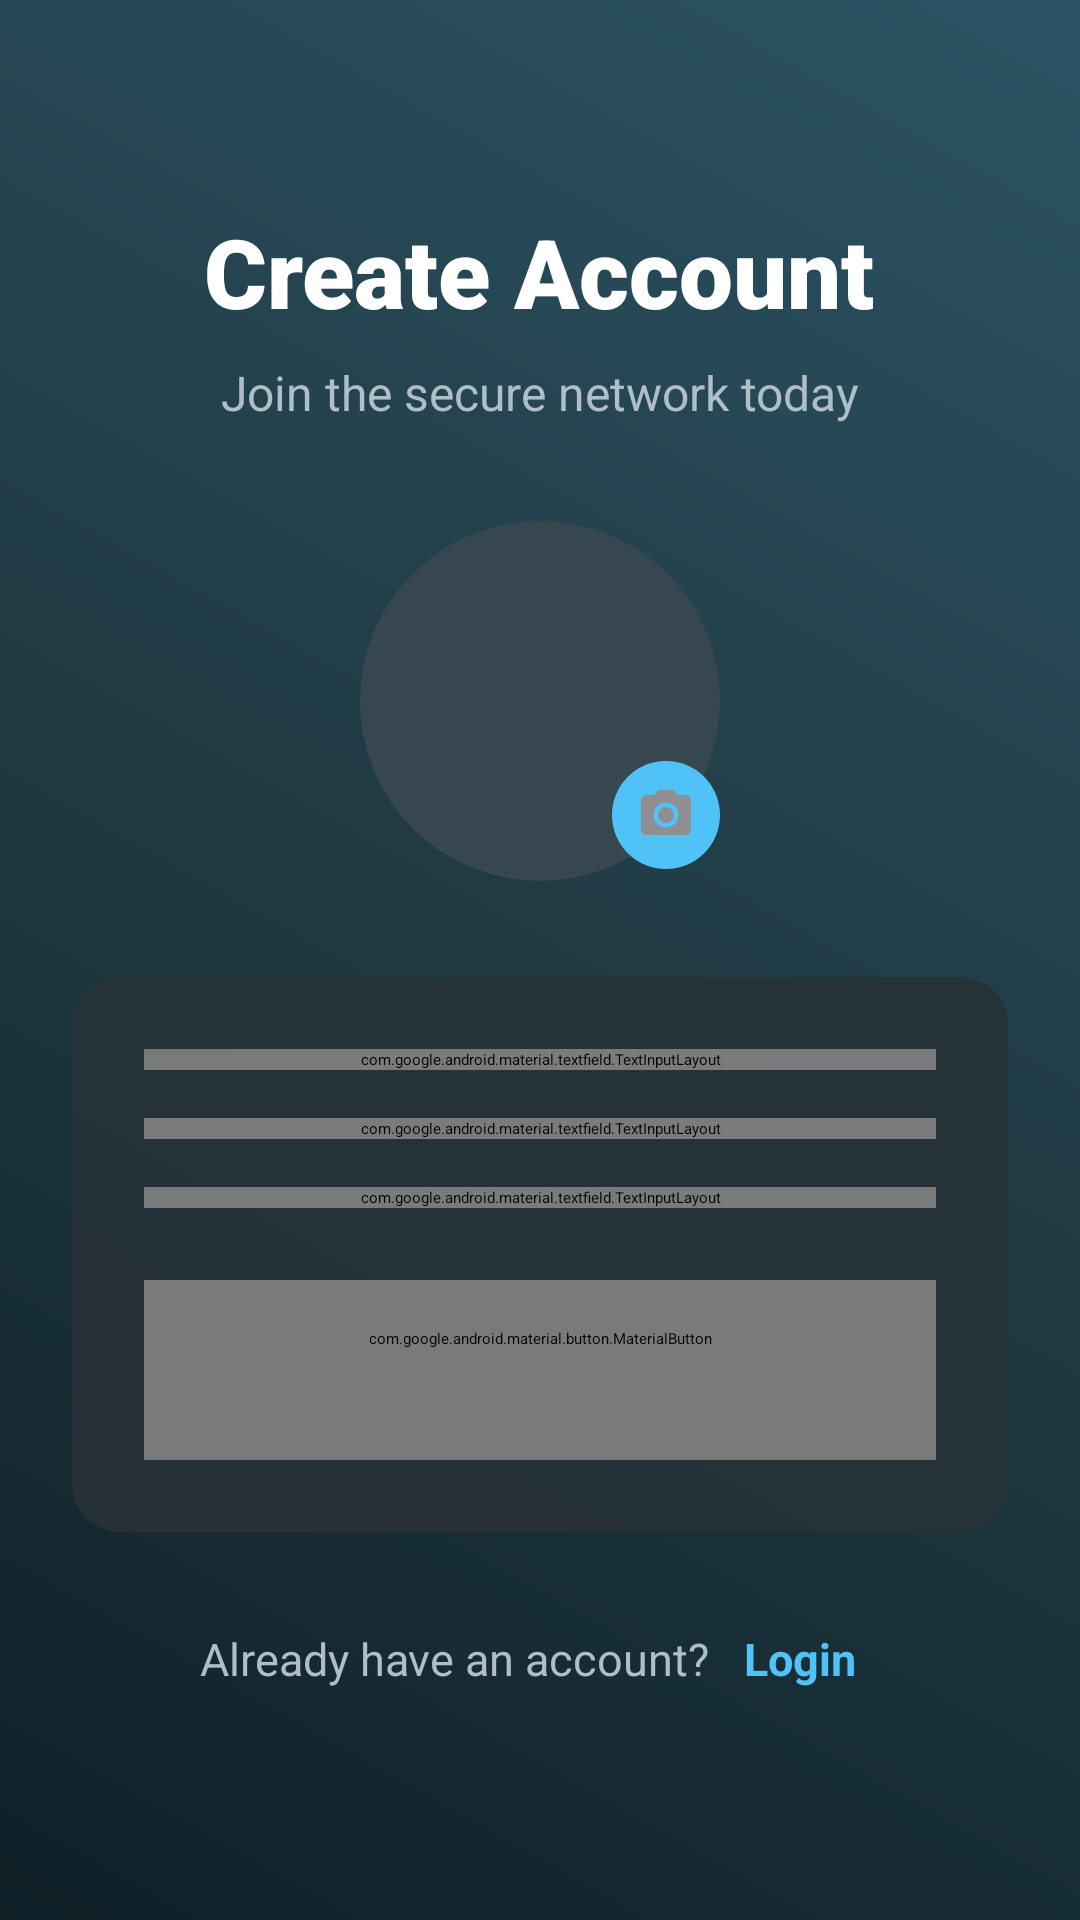

Produce the Android XML layout that renders to this screen, including the resource entries it uses.
<!-- AndroidManifest.xml: activity theme Theme.New_Chat -->
<!-- res/layout/activity_sign_up.xml -->
<?xml version="1.0" encoding="utf-8"?>
<ScrollView
    xmlns:android="http://schemas.android.com/apk/res/android"
    xmlns:app="http://schemas.android.com/apk/res-auto"
    android:layout_width="match_parent"
    android:layout_height="match_parent"
    android:background="@drawable/bg_gradient_dark"
    android:fillViewport="true">

    <LinearLayout
        android:orientation="vertical"
        android:padding="24dp"
        android:layout_width="match_parent"
        android:layout_height="wrap_content"
        android:gravity="center"
        android:layout_gravity="center">

        
        <TextView
            android:layout_width="wrap_content"
            android:layout_height="wrap_content"
            android:text="Create Account"
            android:textSize="32sp"
            android:fontFamily="sans-serif-black"
            android:textStyle="bold"
            android:textColor="@color/white"
            android:layout_marginBottom="8dp" />

        <TextView
            android:layout_width="wrap_content"
            android:layout_height="wrap_content"
            android:text="Join the secure network today"
            android:textSize="16sp"
            android:textColor="#B0BEC5"
            android:layout_marginBottom="32dp" />

        
        <RelativeLayout
            android:layout_width="wrap_content"
            android:layout_height="wrap_content"
            android:layout_marginBottom="32dp">

            <ImageView
                android:id="@+id/profile_register_button"
                android:layout_width="120dp"
                android:layout_height="120dp"
                android:background="@drawable/profile_image_background"
                android:backgroundTint="#37474F"
                android:contentDescription="Profile Image"
                android:scaleType="centerCrop"
                android:src="@drawable/ic_profile_placeholder"
                android:padding="4dp"
                app:tint="@color/white"
                android:elevation="8dp" />

            <ImageView
                android:layout_width="36dp"
                android:layout_height="36dp"
                android:src="@drawable/ic_camera_dark"
                android:background="@drawable/circle_background"
                android:backgroundTint="#4FC3F7"
                android:layout_alignEnd="@id/profile_register_button"
                android:layout_alignBottom="@id/profile_register_button"
                android:layout_marginEnd="0dp"
                android:layout_marginBottom="4dp"
                android:padding="8dp"
                app:tint="@color/white"
                android:elevation="12dp" />

        </RelativeLayout>

        
        <LinearLayout
            android:layout_width="match_parent"
            android:layout_height="wrap_content"
            android:orientation="vertical"
            android:background="@drawable/form_container_background"
            android:backgroundTint="#263238"
            android:alpha="0.95"
            android:elevation="4dp"
            android:padding="24dp"
            android:layout_marginBottom="24dp">

            
            <com.google.android.material.textfield.TextInputLayout
                android:layout_width="match_parent"
                android:layout_height="wrap_content"
                android:layout_marginBottom="16dp"
                app:boxStrokeColor="#4FC3F7"
                app:hintTextColor="#4FC3F7"
                app:startIconTint="#4FC3F7"
                style="@style/Widget.MaterialComponents.TextInputLayout.OutlinedBox">

                <EditText
                    android:id="@+id/usernameEditText"
                    android:hint="Username"
                    android:layout_width="match_parent"
                    android:layout_height="wrap_content"
                    android:background="@color/background_dark"
                    android:padding="16dp"
                    android:minHeight="56dp"
                    android:textSize="16sp"
                    android:text=""
                    android:textColor="@color/white"
                    android:inputType="text"
                    android:maxLines="1" />

            </com.google.android.material.textfield.TextInputLayout>

            
            <com.google.android.material.textfield.TextInputLayout
                android:layout_width="match_parent"
                android:layout_height="wrap_content"
                android:layout_marginBottom="16dp"
                app:boxStrokeColor="#4FC3F7"
                app:hintTextColor="#4FC3F7"
                app:startIconTint="#4FC3F7"
                style="@style/Widget.MaterialComponents.TextInputLayout.OutlinedBox">

                <EditText
                    android:id="@+id/emailEditText"
                    android:hint="Email"
                    android:layout_width="match_parent"
                    android:layout_height="wrap_content"
                    android:padding="16dp"
                        android:background="@color/background_dark"
                    android:text=""
                    android:minHeight="56dp"
                    android:textSize="16sp"
                    android:textColor="@color/white"
                    android:inputType="textEmailAddress"
                    android:maxLines="1" />

            </com.google.android.material.textfield.TextInputLayout>

            
            <com.google.android.material.textfield.TextInputLayout
                android:layout_width="match_parent"
                android:layout_height="wrap_content"
                android:layout_marginBottom="24dp"
                app:boxStrokeColor="#4FC3F7"
                app:hintTextColor="#4FC3F7"
                app:startIconTint="#4FC3F7"
                app:endIconMode="password_toggle"
                app:endIconTint="#4FC3F7"
                style="@style/Widget.MaterialComponents.TextInputLayout.OutlinedBox">

                <EditText
                    android:id="@+id/passwordEditText"
                    android:hint="Password"
                    android:inputType="textPassword"
                    android:layout_width="match_parent"
                    android:background="@color/background_dark"
                    android:text=""
                    android:layout_height="wrap_content"
                    android:padding="16dp"
                    android:minHeight="56dp"
                    android:textSize="16sp"
                    android:textColor="@color/white"
                    android:maxLines="1" />

            </com.google.android.material.textfield.TextInputLayout>

            
            <com.google.android.material.button.MaterialButton
                android:id="@+id/signUpButton"
                android:text="Create Account"
                android:layout_width="match_parent"
                android:layout_height="wrap_content"
                android:minHeight="60dp"
                android:padding="16dp"
                android:textSize="18sp"
                android:textStyle="bold"
                android:textColor="#FFFFFF"
                android:background="@drawable/signup_button_background"
                android:elevation="8dp"
                app:cornerRadius="30dp"
                app:backgroundTint="@null" />

            <ProgressBar
                android:id="@+id/progressBar"
                android:layout_width="wrap_content"
                android:layout_height="wrap_content"
                android:layout_gravity="center"
                android:layout_marginTop="16dp"
                android:indeterminateTint="#4FC3F7"
                android:visibility="gone" />

        </LinearLayout>

        
        <LinearLayout
            android:layout_width="wrap_content"
            android:layout_height="wrap_content"
            android:orientation="horizontal"
            android:gravity="center">

            <TextView
                android:layout_width="wrap_content"
                android:layout_height="wrap_content"
                android:text="Already have an account? "
                android:textSize="15sp"
                android:textColor="#B0BEC5" />

            <TextView
                android:id="@+id/signInTextView"
                android:layout_width="wrap_content"
                android:layout_height="wrap_content"
                android:text="Login"
                android:textSize="15sp"
                android:textStyle="bold"
                android:textColor="#4FC3F7"
                android:clickable="true"
                android:focusable="true"
                android:background="?android:attr/selectableItemBackgroundBorderless"
                android:padding="8dp" />

        </LinearLayout>

    </LinearLayout>

</ScrollView>
<!-- resources referenced by this layout -->
<resources>
  <color name="background_dark">@color/background_main</color>
  <color name="white">#FFFFFF</color>
  <!-- drawable bg_gradient_dark (drawable) -->
  <?xml version="1.0" encoding="utf-8"?>
  <shape xmlns:android="http://schemas.android.com/apk/res/android">
      <gradient
          android:startColor="#0F2027"
          android:centerColor="#203A43"
          android:endColor="#2C5364"
          android:angle="45"
          android:type="linear" />
  </shape>
  <!-- drawable circle_background (drawable) -->
  <?xml version="1.0" encoding="utf-8"?>
  <shape xmlns:android="http://schemas.android.com/apk/res/android">
      <solid android:color="#E0E0E0" /> 
      <corners android:radius="1000dp" />
  </shape>
  <!-- drawable form_container_background (drawable) -->
  <shape xmlns:android="http://schemas.android.com/apk/res/android">
      <solid android:color="@color/story_viewed_ring" />
      <corners android:radius="16dp" />
  </shape>
  <!-- drawable ic_camera_dark (drawable) -->
  <vector xmlns:android="http://schemas.android.com/apk/res/android"
      android:width="24dp"
      android:height="24dp"
      android:viewportWidth="24"
      android:viewportHeight="24"
      android:tint="@color/text_secondary_dark">
      <path
          android:fillColor="@android:color/white"
          android:pathData="M12,12m-3.2,0a3.2,3.2 0,1 1,6.4 0a3.2,3.2 0,1 1,-6.4 0" />
      <path
          android:fillColor="@android:color/white"
          android:pathData="M9,2L7.17,4L4,4c-1.1,0 -2,0.9 -2,2v12c0,1.1 0.9,2 2,2h16c1.1,0 2,-0.9 2,-2L22,6c0,-1.1 -0.9,-2 -2,-2h-3.17L15,2L9,2zM12,17c-2.76,0 -5,-2.24 -5,-5s2.24,-5 5,-5 5,2.24 5,5 -2.24,5 -5,5z" />
  </vector>
  <!-- drawable profile_image_background (drawable) -->
  <shape xmlns:android="http://schemas.android.com/apk/res/android"
      android:shape="oval">
      <solid android:color="@color/story_viewed_ring" />
      <stroke
          android:width="3dp"
          android:color="@color/story_viewed_ring" />
  </shape>
  <!-- drawable signup_button_background (drawable) -->
  <shape xmlns:android="http://schemas.android.com/apk/res/android">
      <solid android:color="@color/story_unviewed_ring"/>
      <corners android:radius="28dp" />
  </shape>
  <style name="Theme.New_Chat" parent="Theme.MaterialComponents.DayNight.NoActionBar">
          
          <item name="colorPrimary">@color/primary_brand</item>
          <item name="colorPrimaryVariant">@color/primary_variant</item>
          <item name="colorOnPrimary">@color/white</item>
          
          
          <item name="colorSecondary">@color/secondary_brand</item>
          <item name="colorSecondaryVariant">@color/secondary_brand</item>
          <item name="colorOnSecondary">@color/white</item>
          
          
          <item name="android:statusBarColor">@color/background_main</item>
          
          
          <item name="android:windowBackground">@color/background_main</item>
          <item name="android:colorBackground">@color/background_main</item>
      </style>
  <color name="background_main">#0F0F0F</color>
  <color name="story_viewed_ring">#3A3A3C</color>
  <color name="text_secondary_dark">@color/text_secondary</color>
  <color name="story_unviewed_ring">#2563EB</color>
  <color name="primary_brand">#2563EB</color>
  <color name="primary_variant">#1E40AF</color>
  <color name="secondary_brand">#06B6D4</color>
  <color name="text_secondary">#8E8E93</color>
</resources>
